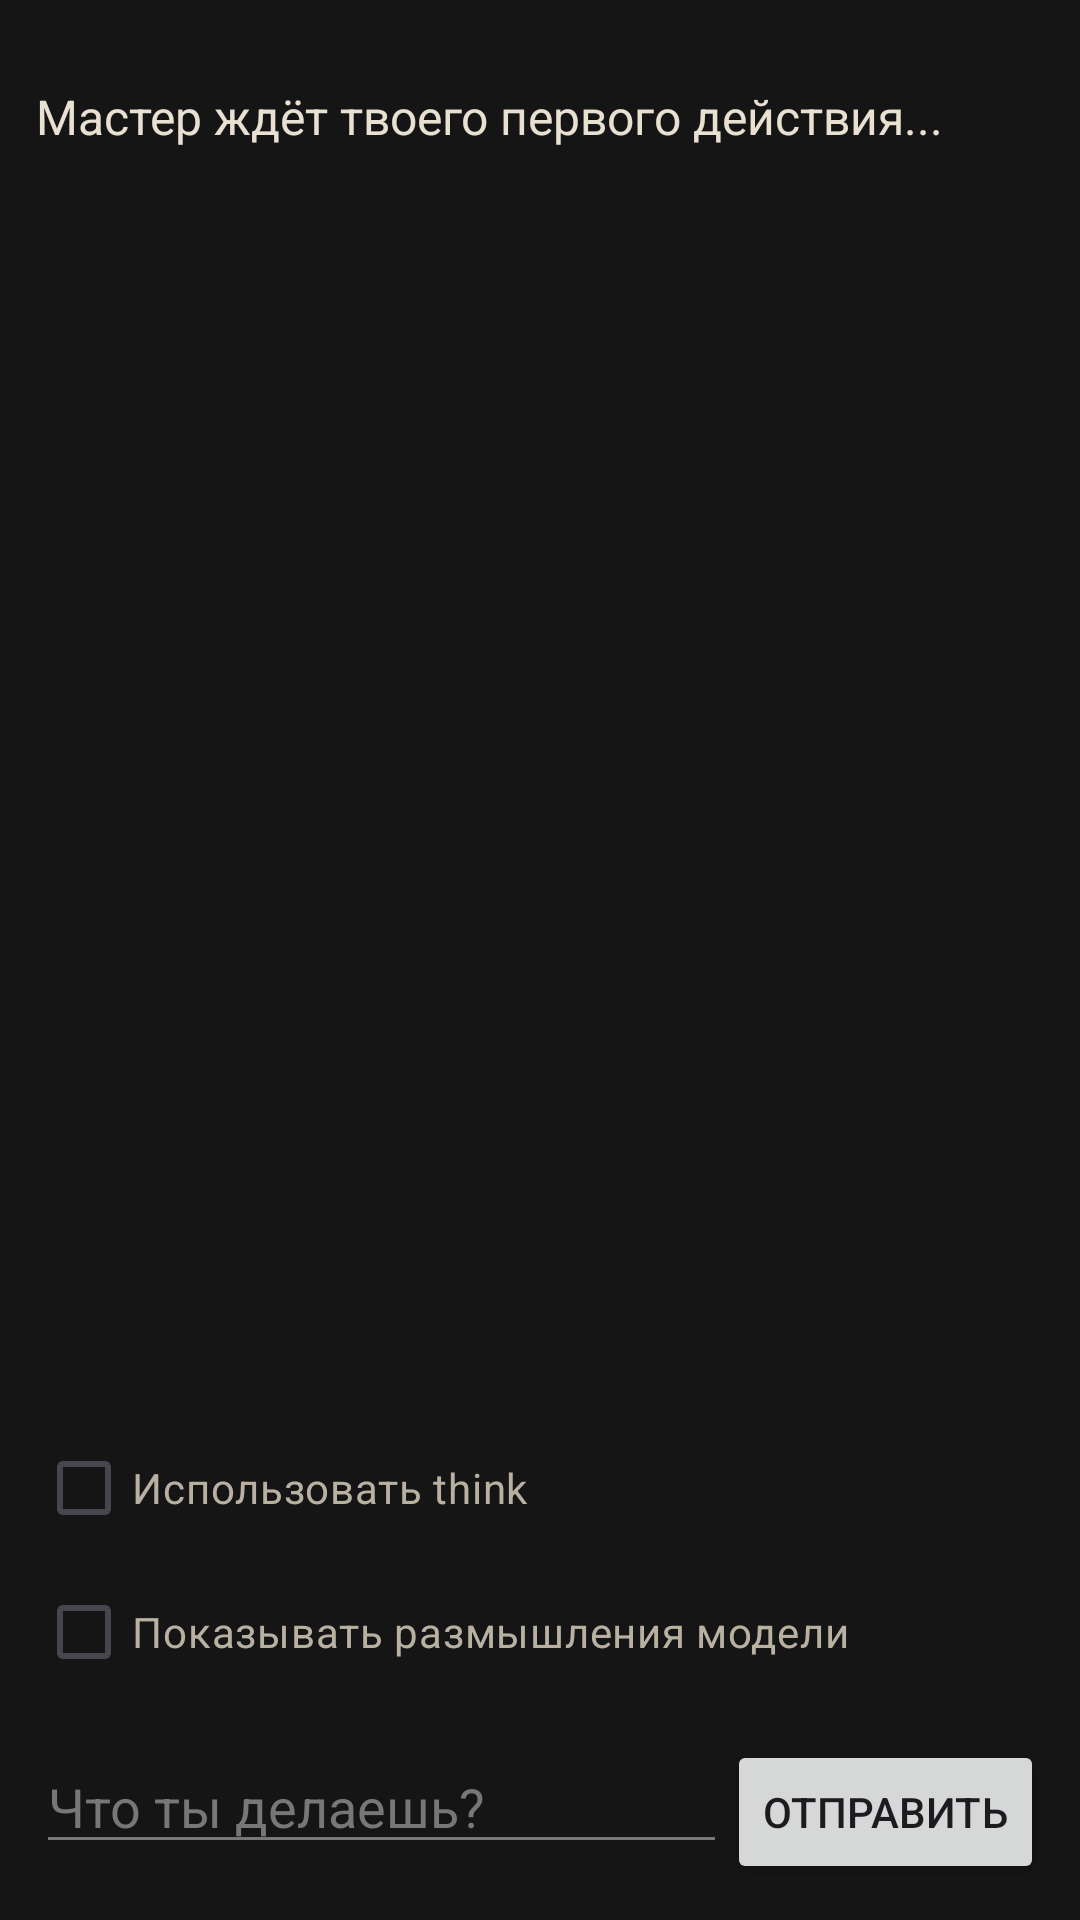

Layout XML and referenced resources for this Android screen:
<!-- AndroidManifest.xml: application theme Theme.MyDND -->
<!-- res/layout/activity_main.xml -->
<?xml version="1.0" encoding="utf-8"?>
<LinearLayout xmlns:android="http://schemas.android.com/apk/res/android"
    android:id="@+id/rootLayout"
    android:layout_width="match_parent"
    android:layout_height="match_parent"
    android:orientation="vertical"
    android:background="#151515"
    android:fitsSystemWindows="true"
    android:clipToPadding="false"
    android:paddingStart="12dp"
    android:paddingEnd="12dp"
    android:paddingTop="28dp"
    android:paddingBottom="12dp">

    <ScrollView
        android:id="@+id/chatScrollView"
        android:layout_width="match_parent"
        android:layout_height="0dp"
        android:layout_weight="1"
        android:fillViewport="true">

        <TextView
            android:id="@+id/chatTextView"
            android:layout_width="match_parent"
            android:layout_height="wrap_content"
            android:text="Мастер ждёт твоего первого действия..."
            android:textColor="#E8E0D0"
            android:textSize="16sp"
            android:lineSpacingExtra="4dp" />

    </ScrollView>

    <LinearLayout
        android:id="@+id/optionsPanel"
        android:layout_width="match_parent"
        android:layout_height="wrap_content"
        android:orientation="vertical"
        android:paddingTop="4dp"
        android:paddingBottom="4dp">

        <CheckBox
            android:id="@+id/useThinkingCheckBox"
            android:layout_width="match_parent"
            android:layout_height="wrap_content"
            android:text="Использовать think"
            android:textColor="#B8B0A0"
            android:checked="false" />

        <CheckBox
            android:id="@+id/showThinkingCheckBox"
            android:layout_width="match_parent"
            android:layout_height="wrap_content"
            android:text="Показывать размышления модели"
            android:textColor="#B8B0A0"
            android:checked="false" />

    </LinearLayout>

    <LinearLayout
        android:id="@+id/inputPanel"
        android:layout_width="match_parent"
        android:layout_height="wrap_content"
        android:orientation="horizontal"
        android:paddingTop="8dp">

        <EditText
            android:id="@+id/inputEditText"
            android:layout_width="0dp"
            android:layout_height="wrap_content"
            android:layout_weight="1"
            android:hint="Что ты делаешь?"
            android:textColor="#FFFFFF"
            android:textColorHint="#777777"
            android:backgroundTint="#777777"
            android:minLines="1"
            android:maxLines="4"
            android:singleLine="false" />

        <Button
            android:id="@+id/sendButton"
            android:layout_width="wrap_content"
            android:layout_height="wrap_content"
            android:text="Отправить" />

    </LinearLayout>

</LinearLayout>
<!-- resources referenced by this layout -->
<resources>
  <style name="Theme.MyDND" parent="Base.Theme.MyDND" />
  <style name="Base.Theme.MyDND" parent="Theme.Material3.DayNight.NoActionBar">
          
          
      </style>
</resources>
